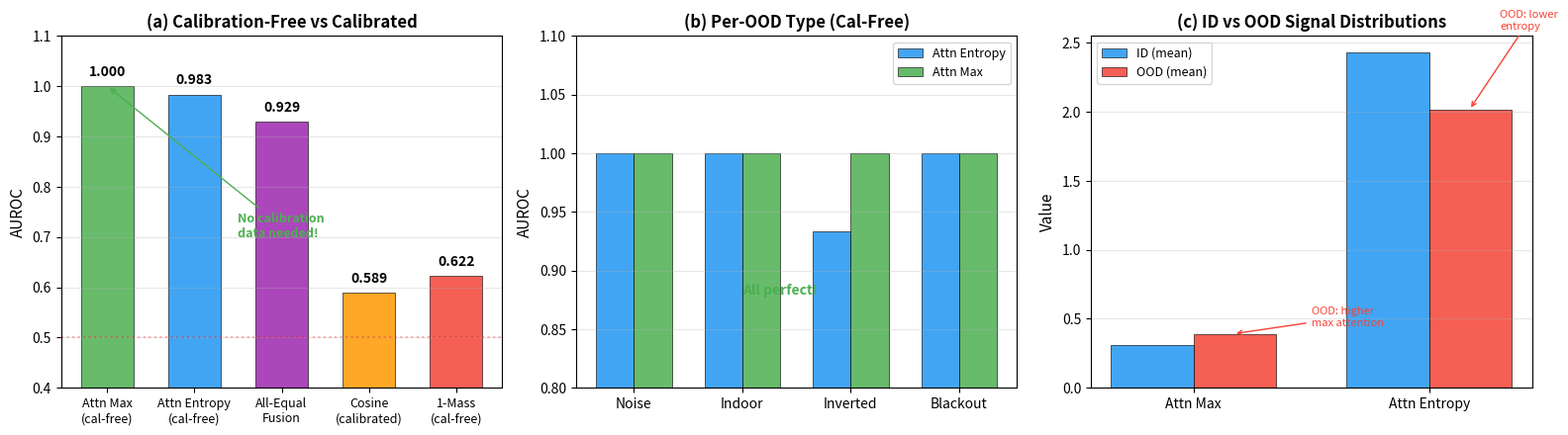

Recreate this plot in Python. (Note: this script raises an exception after producing the figure.)
"""Generate Figure 50: Calibration-Free OOD Detection via Attention."""
import json
import numpy as np
import matplotlib
matplotlib.use('Agg')
import matplotlib.pyplot as plt

OUT_DIR = "/home/ubuntu/agents/VLA research/Vizuara-VLA-Research/paper/figures"

fig, axes = plt.subplots(1, 3, figsize=(16, 4.5))

# Panel (a): Calibration-free vs calibrated methods
ax = axes[0]
methods = ['Attn Max\n(cal-free)', 'Attn Entropy\n(cal-free)', 'All-Equal\nFusion', 'Cosine\n(calibrated)', '1-Mass\n(cal-free)']
aurocs = [1.000, 0.983, 0.929, 0.589, 0.622]
colors = ['#4CAF50', '#2196F3', '#9C27B0', '#FF9800', '#F44336']

bars = ax.bar(range(len(methods)), aurocs, 0.6, color=colors,
              edgecolor='black', linewidth=0.5, alpha=0.85)
ax.axhline(y=0.5, color='red', linestyle=':', alpha=0.3)
ax.set_xticks(range(len(methods)))
ax.set_xticklabels(methods, fontsize=9)
ax.set_ylabel('AUROC', fontsize=11)
ax.set_title('(a) Calibration-Free vs Calibrated', fontsize=12, fontweight='bold')
ax.set_ylim(0.4, 1.1)
ax.grid(True, alpha=0.3, axis='y')
for bar, val in zip(bars, aurocs):
    ax.text(bar.get_x() + bar.get_width()/2., bar.get_height() + 0.015,
            f'{val:.3f}', ha='center', va='bottom', fontsize=10, fontweight='bold')
ax.annotate('No calibration\ndata needed!', xy=(0, 1.0), xytext=(1.5, 0.7),
            fontsize=9, color='#4CAF50', fontweight='bold',
            arrowprops=dict(arrowstyle='->', color='#4CAF50'))

# Panel (b): Per-OOD type (calibration-free attn_max)
ax = axes[1]
ood_types = ['Noise', 'Indoor', 'Inverted', 'Blackout']
attn_ent_aurocs = [1.000, 1.000, 0.933, 1.000]
attn_max_aurocs = [1.000, 1.000, 1.000, 1.000]

x = np.arange(len(ood_types))
width = 0.35
bars1 = ax.bar(x - width/2, attn_ent_aurocs, width, label='Attn Entropy',
               color='#2196F3', edgecolor='black', linewidth=0.5, alpha=0.85)
bars2 = ax.bar(x + width/2, attn_max_aurocs, width, label='Attn Max',
               color='#4CAF50', edgecolor='black', linewidth=0.5, alpha=0.85)
ax.set_xticks(x)
ax.set_xticklabels(ood_types, fontsize=10)
ax.set_ylabel('AUROC', fontsize=11)
ax.set_title('(b) Per-OOD Type (Cal-Free)', fontsize=12, fontweight='bold')
ax.set_ylim(0.8, 1.1)
ax.legend(fontsize=9)
ax.grid(True, alpha=0.3, axis='y')
ax.annotate('All perfect!', xy=(2, 1.0), xytext=(1.0, 0.88),
            fontsize=10, fontweight='bold', color='#4CAF50')

# Panel (c): Signal comparison (ID vs OOD distributions)
ax = axes[2]
# ID and OOD attention max values
id_max = 0.3114
ood_max = 0.3916
id_ent = 2.4291
ood_ent = 2.0158

signals = ['Attn Max', 'Attn Entropy']
id_vals = [id_max, id_ent]
ood_vals = [ood_max, ood_ent]

x = np.arange(len(signals))
width = 0.35
bars1 = ax.bar(x - width/2, id_vals, width, label='ID (mean)',
               color='#2196F3', edgecolor='black', linewidth=0.5, alpha=0.85)
bars2 = ax.bar(x + width/2, ood_vals, width, label='OOD (mean)',
               color='#F44336', edgecolor='black', linewidth=0.5, alpha=0.85)
ax.set_xticks(x)
ax.set_xticklabels(signals, fontsize=10)
ax.set_ylabel('Value', fontsize=11)
ax.set_title('(c) ID vs OOD Signal Distributions', fontsize=12, fontweight='bold')
ax.legend(fontsize=9)
ax.grid(True, alpha=0.3, axis='y')
# Annotate the separation
ax.annotate('OOD: higher\nmax attention', xy=(0.17, ood_max), xytext=(0.5, 0.45),
            fontsize=8, color='#F44336',
            arrowprops=dict(arrowstyle='->', color='#F44336'))
ax.annotate('OOD: lower\nentropy', xy=(1.17, ood_ent), xytext=(1.3, 2.6),
            fontsize=8, color='#F44336',
            arrowprops=dict(arrowstyle='->', color='#F44336'))

plt.tight_layout()
plt.savefig(f'{OUT_DIR}/fig50_attn_calibfree.png', dpi=200, bbox_inches='tight')
plt.savefig(f'{OUT_DIR}/fig50_attn_calibfree.pdf', dpi=200, bbox_inches='tight')
print("Saved fig50_attn_calibfree.png/pdf")
